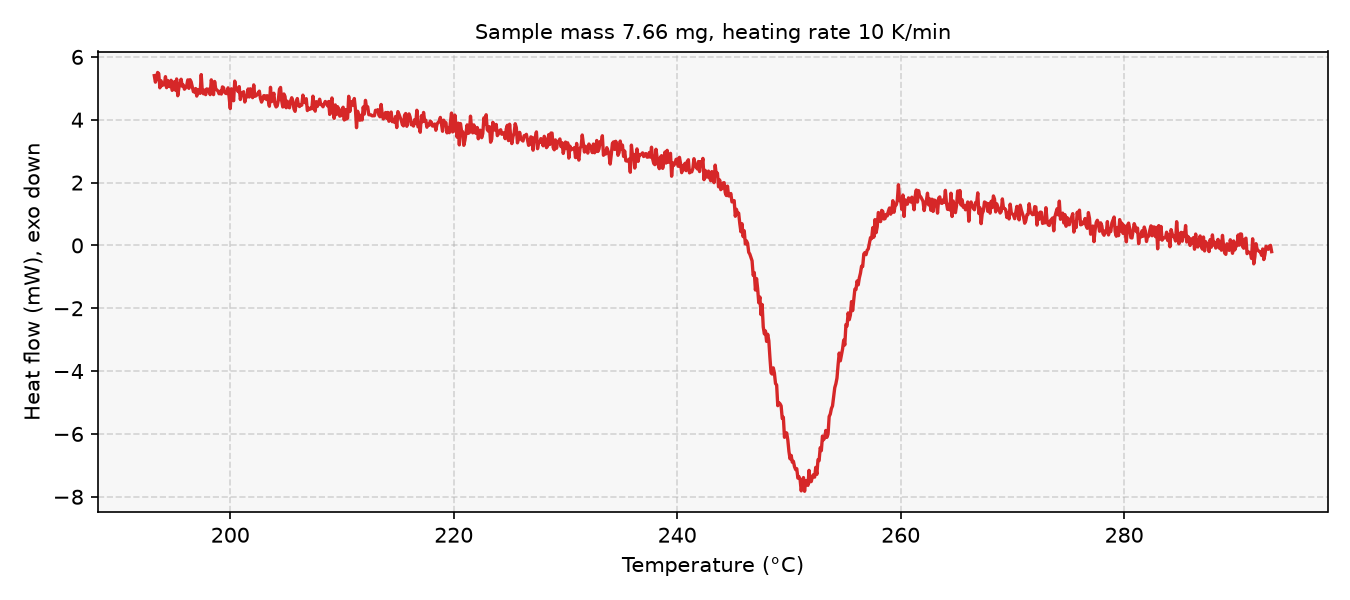

The data file committed next to this chart (first rows):
# sample_mass_mg=7.66, heating_rate_K_per_min=10, exo=down
Temperature (°C), Heat flow (mW)
193.2, 5.404
193.3, 5.196
193.4, 5.316
193.5, 5.505
193.6, 5.468
193.7, 5.015
193.8, 5.243
193.9, 5.087
194, 5.152
194.1, 5.111
194.2, 5.371
194.3, 5.019
194.4, 5.25
194.5, 5.079
194.6, 5.051
194.7, 5.257
194.8, 4.935
194.9, 4.999
195, 5.209
195.1, 4.939
195.2, 5.298
195.3, 4.763
195.4, 5.008
195.5, 5.156
195.6, 5.289
195.7, 5.067
195.8, 5.103
195.9, 4.97
196, 5.018
196.1, 5.084
196.2, 5.268
196.3, 4.998
196.4, 5.274
196.5, 5.205
196.6, 5.043
196.7, 4.893
196.8, 4.882
196.9, 4.993
197, 4.753
197.1, 4.962
197.2, 4.939
197.3, 4.839
197.4, 5.436
197.5, 4.889
197.6, 4.827
197.7, 4.943
197.8, 4.798
197.9, 4.981
198, 4.92
198.1, 4.976
198.2, 4.798
198.3, 5.27
198.4, 5.138
198.5, 4.798
198.6, 5.219
198.7, 4.985
198.8, 4.946
198.9, 4.912
199, 4.826
... 942 more rows
